Run: headless pygame with SDL's dummy video driver; simulated clock (each Clock.tick advances the game by its frame time, no real sleeping); random seed 0; keys injected as events and as key.get_pressed() state; no mouse input.
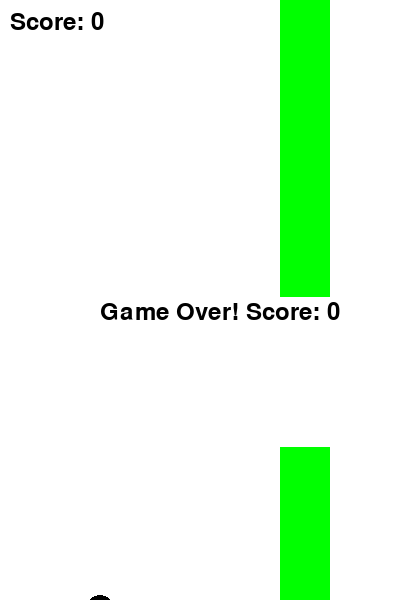
Frame 1 of 1 · flips 1–60 · no input (game ended)

The pygame program that drew these frames:

import pygame
import random
import sys

# Initialize Pygame
pygame.init()

# Set up the display
WIDTH = 400
HEIGHT = 600
screen = pygame.display.set_mode((WIDTH, HEIGHT))
pygame.display.set_caption("Flappy Bird")

# Colors
WHITE = (255, 255, 255)
BLACK = (0, 0, 0)
GREEN = (0, 255, 0)

# Bird properties
bird_x = 100
bird_y = 200
bird_velocity = 0
GRAVITY = 0.5
JUMP = -10
BIRD_SIZE = 30

# Pipe properties
PIPE_WIDTH = 50
PIPE_GAP = 150
pipe_x = WIDTH
pipe_height = random.randint(100, 400)
PIPE_SPEED = 3

# Game variables
score = 0
font = pygame.font.Font(None, 36)
clock = pygame.time.Clock()

def draw_bird(x, y):
    pygame.draw.circle(screen, BLACK, (int(x), int(y)), BIRD_SIZE//2)

def draw_pipe(x, height):
    # Top pipe
    pygame.draw.rect(screen, GREEN, (x, 0, PIPE_WIDTH, height))
    # Bottom pipe
    pygame.draw.rect(screen, GREEN, (x, height + PIPE_GAP, PIPE_WIDTH, HEIGHT - height - PIPE_GAP))

def check_collision(bird_x, bird_y, pipe_x, pipe_height):
    bird_rect = pygame.Rect(bird_x - BIRD_SIZE//2, bird_y - BIRD_SIZE//2, BIRD_SIZE, BIRD_SIZE)
    top_pipe = pygame.Rect(pipe_x, 0, PIPE_WIDTH, pipe_height)
    bottom_pipe = pygame.Rect(pipe_x, pipe_height + PIPE_GAP, PIPE_WIDTH, HEIGHT)

    if bird_rect.colliderect(top_pipe) or bird_rect.colliderect(bottom_pipe):
        return True
    if bird_y < 0 or bird_y > HEIGHT:
        return True
    return False

# Game loop
running = True
while running:
    # Event handling
    for event in pygame.event.get():
        if event.type == pygame.QUIT:
            running = False
        if event.type == pygame.KEYDOWN:
            if event.key == pygame.K_SPACE:
                bird_velocity = JUMP

    # Update bird position
    bird_velocity += GRAVITY
    bird_y += bird_velocity

    # Update pipe position
    pipe_x -= PIPE_SPEED
    if pipe_x < -PIPE_WIDTH:
        pipe_x = WIDTH
        pipe_height = random.randint(100, 400)
        score += 1

    # Check collision
    if check_collision(bird_x, bird_y, pipe_x, pipe_height):
        running = False

    # Draw everything
    screen.fill(WHITE)
    draw_bird(bird_x, bird_y)
    draw_pipe(pipe_x, pipe_height)

    # Draw score
    score_text = font.render(f"Score: {score}", True, BLACK)
    screen.blit(score_text, (10, 10))

    # Update display
    pygame.display.flip()
    clock.tick(60)

# Game over
game_over_text = font.render(f"Game Over! Score: {score}", True, BLACK)
screen.blit(game_over_text, (WIDTH//2 - 100, HEIGHT//2))
pygame.display.flip()
pygame.time.wait(2000)

pygame.quit()
sys.exit()
